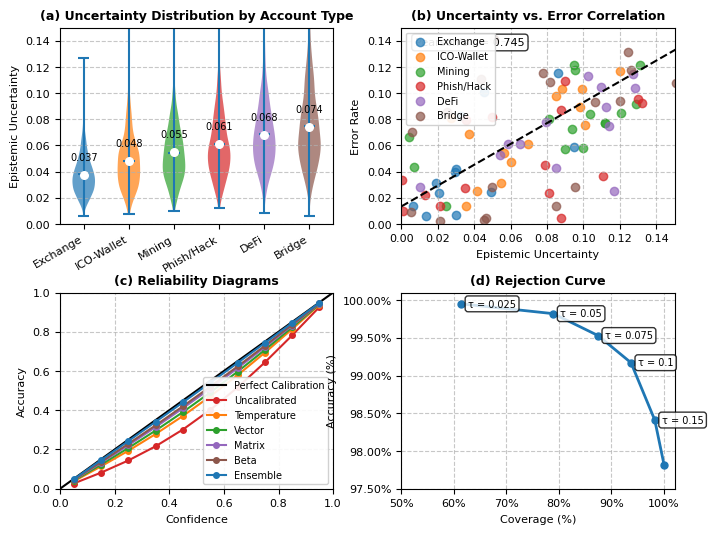

This figure's Python source:
import numpy as np
import matplotlib.pyplot as plt
import matplotlib.font_manager as font_manager
import seaborn as sns
from scipy import stats
from matplotlib.ticker import PercentFormatter
import matplotlib.gridspec as gridspec

# Set IEEE Transaction compatible styling
plt.rcParams['font.family'] = 'serif'
plt.rcParams['font.serif'] = ['Times New Roman']
plt.rcParams['font.size'] = 8
plt.rcParams['axes.labelsize'] = 8
plt.rcParams['axes.titlesize'] = 9
plt.rcParams['xtick.labelsize'] = 8
plt.rcParams['ytick.labelsize'] = 8
plt.rcParams['legend.fontsize'] = 7
plt.rcParams['figure.titlesize'] = 10

# Account types with their reported mean uncertainty values
account_types = ['Exchange', 'ICO-Wallet', 'Mining', 'Phish/Hack', 'DeFi', 'Bridge']
uncertainty_means = [0.037, 0.048, 0.055, 0.061, 0.068, 0.074]  # From the paper
uncertainty_stds = [0.015, 0.021, 0.023, 0.025, 0.027, 0.031]   # Estimated for distribution

# Calibration methods
calibration_methods = ['Uncalibrated', 'Temperature', 'Vector', 'Matrix', 'Beta', 'Ensemble']
calibration_colors = ['#d62728', '#ff7f0e', '#2ca02c', '#9467bd', '#8c564b', '#1f77b4']

# Uncertainty thresholds from the paper
thresholds = [0.025, 0.050, 0.075, 0.100, 0.150, None]  # None represents "All predictions"
coverage = [61.37, 78.92, 87.43, 93.71, 98.24, 100.00]
accuracy = [99.95, 99.82, 99.53, 99.17, 98.41, 97.82]

# Create figure with custom grid layout
fig = plt.figure(figsize=(7.2, 5.4), dpi=300)
gs = gridspec.GridSpec(2, 2, width_ratios=[1, 1], height_ratios=[1, 1])

# (a) Distribution of epistemic uncertainty by account type
ax1 = plt.subplot(gs[0, 0])

# Generate synthetic data for uncertainty distributions
np.random.seed(42)  # For reproducibility
uncertainty_data = []
for i, (mean, std) in enumerate(zip(uncertainty_means, uncertainty_stds)):
    # Create skewed distribution with gamma
    shape = (mean / std) ** 2
    scale = std ** 2 / mean
    dist = np.random.gamma(shape, scale, 1000)
    # Clip to reasonable range
    dist = np.clip(dist, 0, 0.25)
    uncertainty_data.append(dist)

# Create violin plots
parts = ax1.violinplot(uncertainty_data, showmeans=True, showmedians=False)

# Customize violin plots
for i, pc in enumerate(parts['bodies']):
    pc.set_facecolor(plt.cm.tab10(i))
    pc.set_alpha(0.7)

# Add means as points
for i, mean in enumerate(uncertainty_means):
    ax1.scatter(i+1, mean, marker='o', color='white', s=30, zorder=3)
    ax1.text(i+1, mean + 0.01, f"{mean:.3f}", ha='center', va='bottom', fontsize=7)

# Customize plot
ax1.set_xticks(np.arange(1, len(account_types) + 1))
ax1.set_xticklabels(account_types, rotation=30, ha='right')
ax1.set_ylabel('Epistemic Uncertainty')
ax1.set_title('(a) Uncertainty Distribution by Account Type', fontweight='bold')
ax1.set_ylim(0, 0.15)
ax1.grid(axis='y', linestyle='--', alpha=0.7)

# (b) Correlation plot between uncertainty and error rates
ax2 = plt.subplot(gs[0, 1])

# Generate synthetic data for uncertainty vs error correlation
num_points = 100
pearson_r = 0.745  # From the paper

# Create correlated data
mean = [0.07, 0.05]  # Means for uncertainty and error rate
cov = [[0.003, pearson_r * np.sqrt(0.003 * 0.005)], 
        [pearson_r * np.sqrt(0.003 * 0.005), 0.005]]  # Covariance matrix
corr_data = np.random.multivariate_normal(mean, cov, num_points)
uncertainty_vals = np.abs(corr_data[:, 0])  # Ensure positive
error_rates = np.abs(corr_data[:, 1])       # Ensure positive

# Plot with different colors for account types
n_per_type = num_points // len(account_types)
for i, acc_type in enumerate(account_types):
    start_idx = i * n_per_type
    end_idx = (i+1) * n_per_type if i < len(account_types)-1 else num_points
    ax2.scatter(uncertainty_vals[start_idx:end_idx], 
                error_rates[start_idx:end_idx],
                color=plt.cm.tab10(i), alpha=0.7, label=acc_type)

# Add regression line
slope, intercept, r_value, p_value, std_err = stats.linregress(uncertainty_vals, error_rates)
x_line = np.linspace(0, max(uncertainty_vals)*1.1, 100)
y_line = intercept + slope * x_line
ax2.plot(x_line, y_line, 'k--', lw=1.5)

# Annotate with Pearson's r
ax2.text(0.05, 0.95, f"Pearson's r = {pearson_r:.3f}", transform=ax2.transAxes,
         fontsize=8, va='top', ha='left', bbox=dict(boxstyle='round', facecolor='white', alpha=0.8))

# Customize plot
ax2.set_xlabel('Epistemic Uncertainty')
ax2.set_ylabel('Error Rate')
ax2.set_title('(b) Uncertainty vs. Error Correlation', fontweight='bold')
ax2.grid(True, linestyle='--', alpha=0.7)
ax2.set_xlim(0, 0.15)
ax2.set_ylim(0, 0.15)
ax2.legend(loc='upper left', frameon=True, framealpha=0.9)

# (c) Reliability diagrams for different calibration methods
ax3 = plt.subplot(gs[1, 0])

# Generate synthetic reliability diagram data
# Confidence bins
bins = np.linspace(0, 1, 11)
bin_centers = (bins[:-1] + bins[1:]) / 2

# Accuracy for different methods (should be close to ideal for better methods)
accuracy_uncalibrated = bin_centers - 0.15 * np.sin(np.pi * bin_centers)
accuracy_temperature = bin_centers - 0.08 * np.sin(np.pi * bin_centers)
accuracy_vector = bin_centers - 0.06 * np.sin(np.pi * bin_centers)
accuracy_matrix = bin_centers - 0.04 * np.sin(np.pi * bin_centers)
accuracy_beta = bin_centers - 0.03 * np.sin(np.pi * bin_centers)
accuracy_ensemble = bin_centers - 0.01 * np.sin(np.pi * bin_centers)

accuracies = [accuracy_uncalibrated, accuracy_temperature, accuracy_vector, 
              accuracy_matrix, accuracy_beta, accuracy_ensemble]

# Plot reliability diagrams
ax3.plot([0, 1], [0, 1], 'k-', lw=1.5, label='Perfect Calibration')
for i, (method, acc) in enumerate(zip(calibration_methods, accuracies)):
    ax3.plot(bin_centers, acc, '-o', color=calibration_colors[i], lw=1.5, 
             markersize=4, label=method)

# Customize plot
ax3.set_xlabel('Confidence')
ax3.set_ylabel('Accuracy')
ax3.set_title('(c) Reliability Diagrams', fontweight='bold')
ax3.grid(True, linestyle='--', alpha=0.7)
ax3.legend(loc='lower right', frameon=True, framealpha=0.9)
ax3.set_xlim([0, 1])
ax3.set_ylim([0, 1])

# (d) Rejection curves plotting accuracy vs. coverage
ax4 = plt.subplot(gs[1, 1])

# Plot rejection curve from paper data
ax4.plot(coverage, accuracy, 'o-', color='#1f77b4', lw=2, markersize=5)

# Add uncertainty threshold annotations
for i, thresh in enumerate(thresholds[:-1]):  # Skip "All predictions"
    ax4.annotate(f"τ = {thresh}", 
                 xy=(coverage[i], accuracy[i]),
                 xytext=(5, 0), textcoords='offset points',
                 va='center', ha='left', fontsize=7,
                 bbox=dict(boxstyle='round,pad=0.3', fc='white', alpha=0.8))

# Customize plot
ax4.set_xlabel('Coverage (%)')
ax4.set_ylabel('Accuracy (%)')
ax4.set_title('(d) Rejection Curve', fontweight='bold')
ax4.grid(True, linestyle='--', alpha=0.7)
ax4.set_xlim(50, 102)
ax4.set_ylim(97.5, 100.1)
ax4.xaxis.set_major_formatter(PercentFormatter())
ax4.yaxis.set_major_formatter(PercentFormatter())

# Adjust layout
plt.tight_layout()
plt.subplots_adjust(hspace=0.35, wspace=0.25)

# Save figure
plt.savefig('uncertainty_analysis.pdf', format='pdf', bbox_inches='tight', dpi=300)
plt.savefig('uncertainty_analysis.png', format='png', bbox_inches='tight', dpi=300)
plt.close()

print("Figure created and saved as 'uncertainty_analysis.pdf' and 'uncertainty_analysis.png'")
